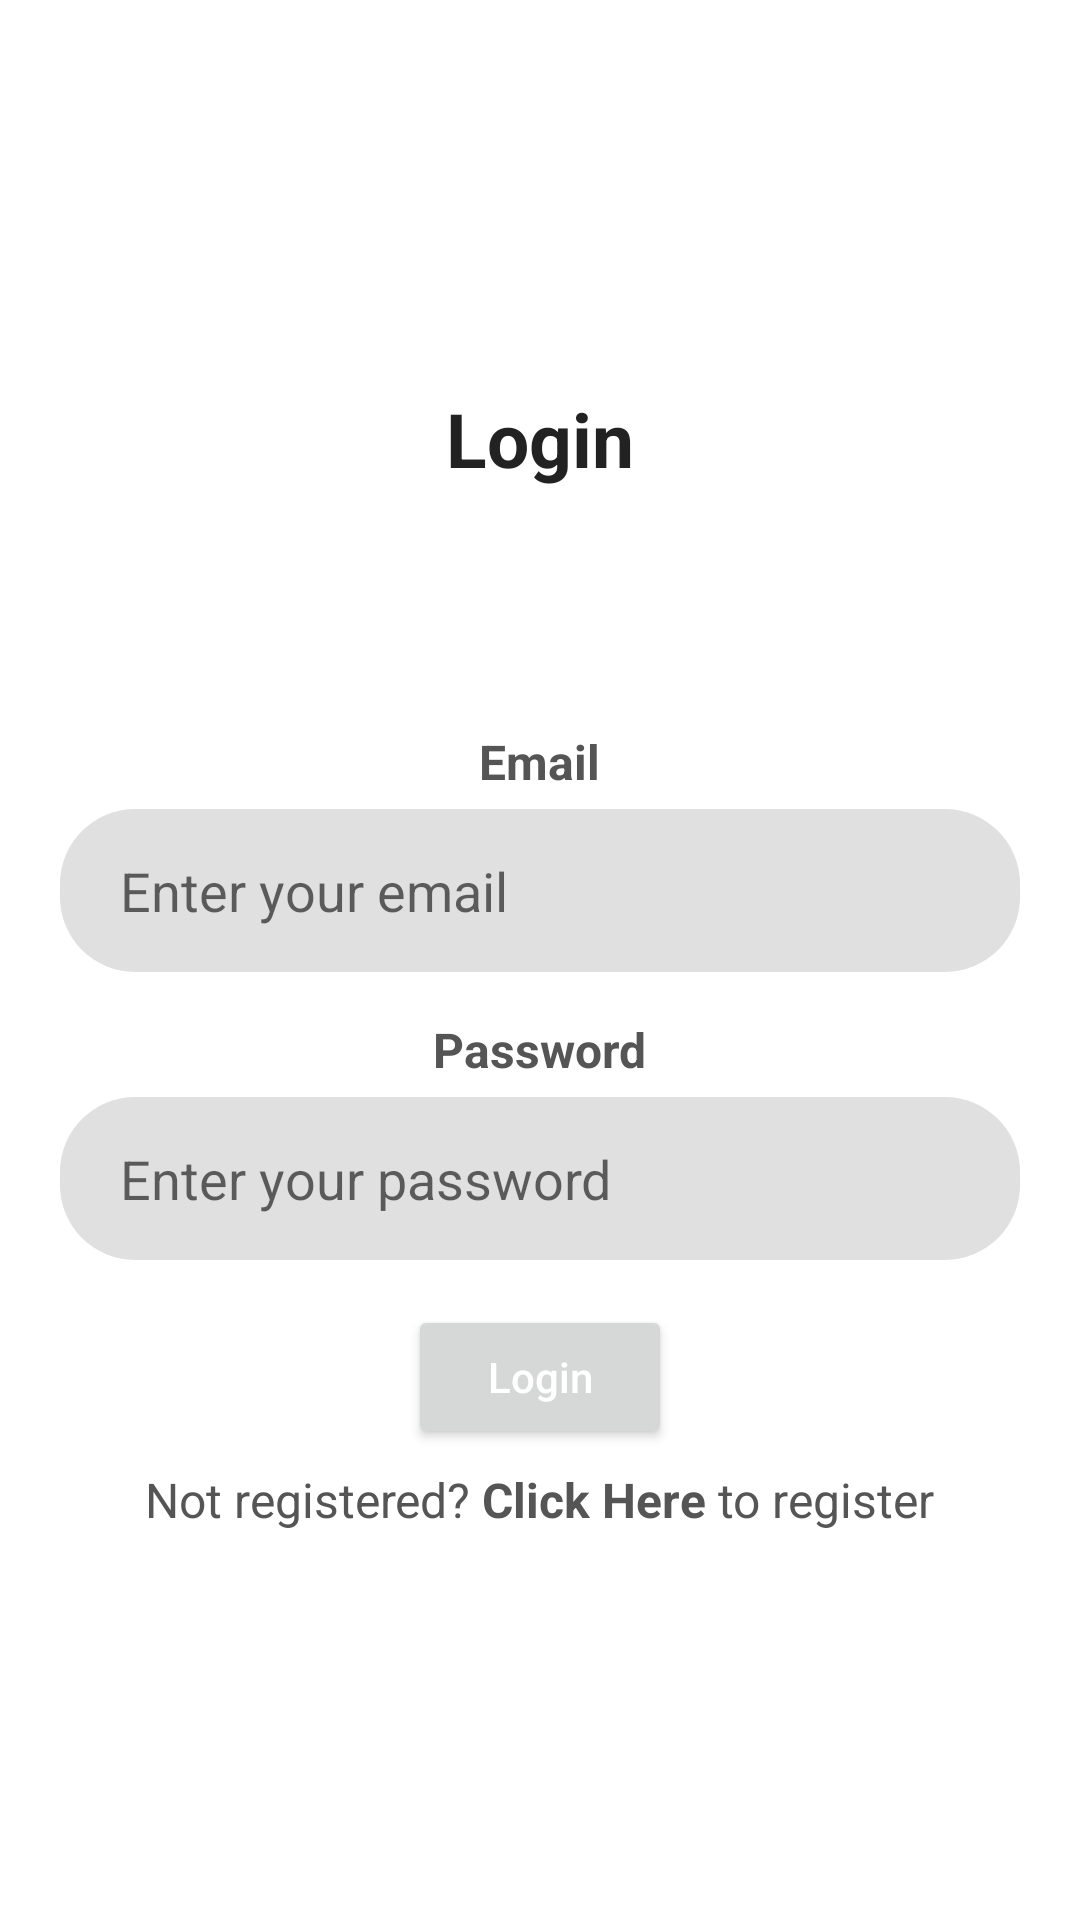

Layout XML and referenced resources for this Android screen:
<!-- AndroidManifest.xml: application theme Theme.EmpayarBatik -->
<!-- res/layout/activity_login.xml -->
<?xml version="1.0" encoding="utf-8"?>
<LinearLayout xmlns:android="http://schemas.android.com/apk/res/android"
    xmlns:tools="http://schemas.android.com/tools"
    android:layout_width="match_parent"
    android:layout_height="match_parent"
    android:gravity="center"
    android:orientation="vertical"
    tools:context=".UI.LoginActivity">

        <TextView
            android:layout_width="wrap_content"
            android:layout_height="wrap_content"
            android:text="@string/login"
            android:textColor="@color/colorTextPrimary"
            android:textSize="25sp"
            android:textStyle="bold" />

    <TextView
        android:layout_width="wrap_content"
        android:layout_height="wrap_content"
        android:layout_marginTop="80dp"
        android:text="Email"
        android:textColor="@color/colorTextSecondary"
        android:textSize="16sp"
        android:textStyle="bold" />

    <EditText
        android:id="@+id/login_email_editText"
        android:layout_width="match_parent"
        android:layout_height="wrap_content"
        android:layout_marginHorizontal="20dp"
        android:layout_marginTop="5dp"
        android:background="@drawable/edit_text_bg"
        android:hint="Enter your email"
        android:inputType="textEmailAddress"
        android:paddingHorizontal="20dp"
        android:paddingVertical="15dp" />

    <TextView
        android:layout_width="wrap_content"
        android:layout_height="wrap_content"
        android:layout_marginTop="15dp"
        android:text="Password"
        android:textColor="@color/colorTextSecondary"
        android:textSize="16sp"
        android:textStyle="bold" />

    <RelativeLayout
        android:layout_width="match_parent"
        android:layout_height="wrap_content"
        android:background="@drawable/edit_text_bg"
        android:layout_marginHorizontal="20dp"
        android:layout_marginTop="5dp"
        android:paddingVertical="15dp"
        android:paddingStart="20dp"
        android:paddingEnd="10dp">

        <EditText
            android:id="@+id/login_password_editText"
            android:layout_width="match_parent"
            android:layout_height="wrap_content"
            android:layout_centerVertical="true"
            android:background="@drawable/edit_text_bg"
            android:hint="Enter your password"
            android:inputType="textPassword" />

    <ImageButton
        android:id="@+id/show_hide_button"
        android:layout_width="wrap_content"
        android:layout_height="wrap_content"
        android:layout_alignParentEnd="true"
        android:contentDescription="@string/app_name"
        android:background="@android:color/transparent"
        android:src="@drawable/ic_baseline_visibility_24"/>
    </RelativeLayout>

    <Button
        android:id="@+id/login_button"
        android:layout_width="wrap_content"
        android:layout_height="wrap_content"
        android:layout_marginTop="15dp"
        android:text="Login"
        android:textAllCaps="false"
        android:textColor="@color/white" />

    <TextView
        android:id="@+id/login_click_to_register"
        android:layout_width="wrap_content"
        android:layout_height="wrap_content"
        android:layout_marginTop="6dp"
        android:text="@string/not_registered_click_here_to_register"
        android:textColor="@color/colorTextSecondary"
        android:textSize="16sp" />
</LinearLayout>
<!-- resources referenced by this layout -->
<resources>
  <color name="colorTextPrimary">#222222</color>
  <color name="colorTextSecondary">#555555</color>
  <color name="white">#FFFFFFFF</color>
  <!-- drawable edit_text_bg (drawable) -->
  <?xml version="1.0" encoding="utf-8"?>
  <shape android:shape="rectangle" xmlns:android="http://schemas.android.com/apk/res/android">
      <corners
          android:radius="25dp"/>
      <solid android:color="@color/colorEditTextBg"/>
  </shape>
  <string name="app_name">Empayar Batik</string>
  <string name="login">Login</string>
  <string name="not_registered_click_here_to_register">Not registered? <b>Click Here</b> to register</string>
  <style name="Theme.EmpayarBatik" parent="Theme.MaterialComponents.DayNight.DarkActionBar">
          
          <item name="colorPrimary">@color/purple_500</item>
          <item name="colorPrimaryVariant">@color/purple_700</item>
          <item name="colorOnPrimary">@color/white</item>
          
          <item name="colorSecondary">@color/teal_200</item>
          <item name="colorSecondaryVariant">@color/teal_700</item>
          <item name="colorOnSecondary">@color/black</item>
          
          <item name="android:statusBarColor" tools:targetApi="l">?attr/colorPrimaryVariant</item>
          
      </style>
  <color name="colorEditTextBg">#E0E0E0</color>
  <color name="teal_200">#FF03DAC5</color>
  <color name="teal_700">#FF018786</color>
  <color name="black">#FF000000</color>
  <!-- not gathered from this repository: default colours our renderer supplied (Android Studio template values) -->
  <color name="purple_500">#FF6200EE</color>
  <color name="purple_700">#FF3700B3</color>
</resources>
